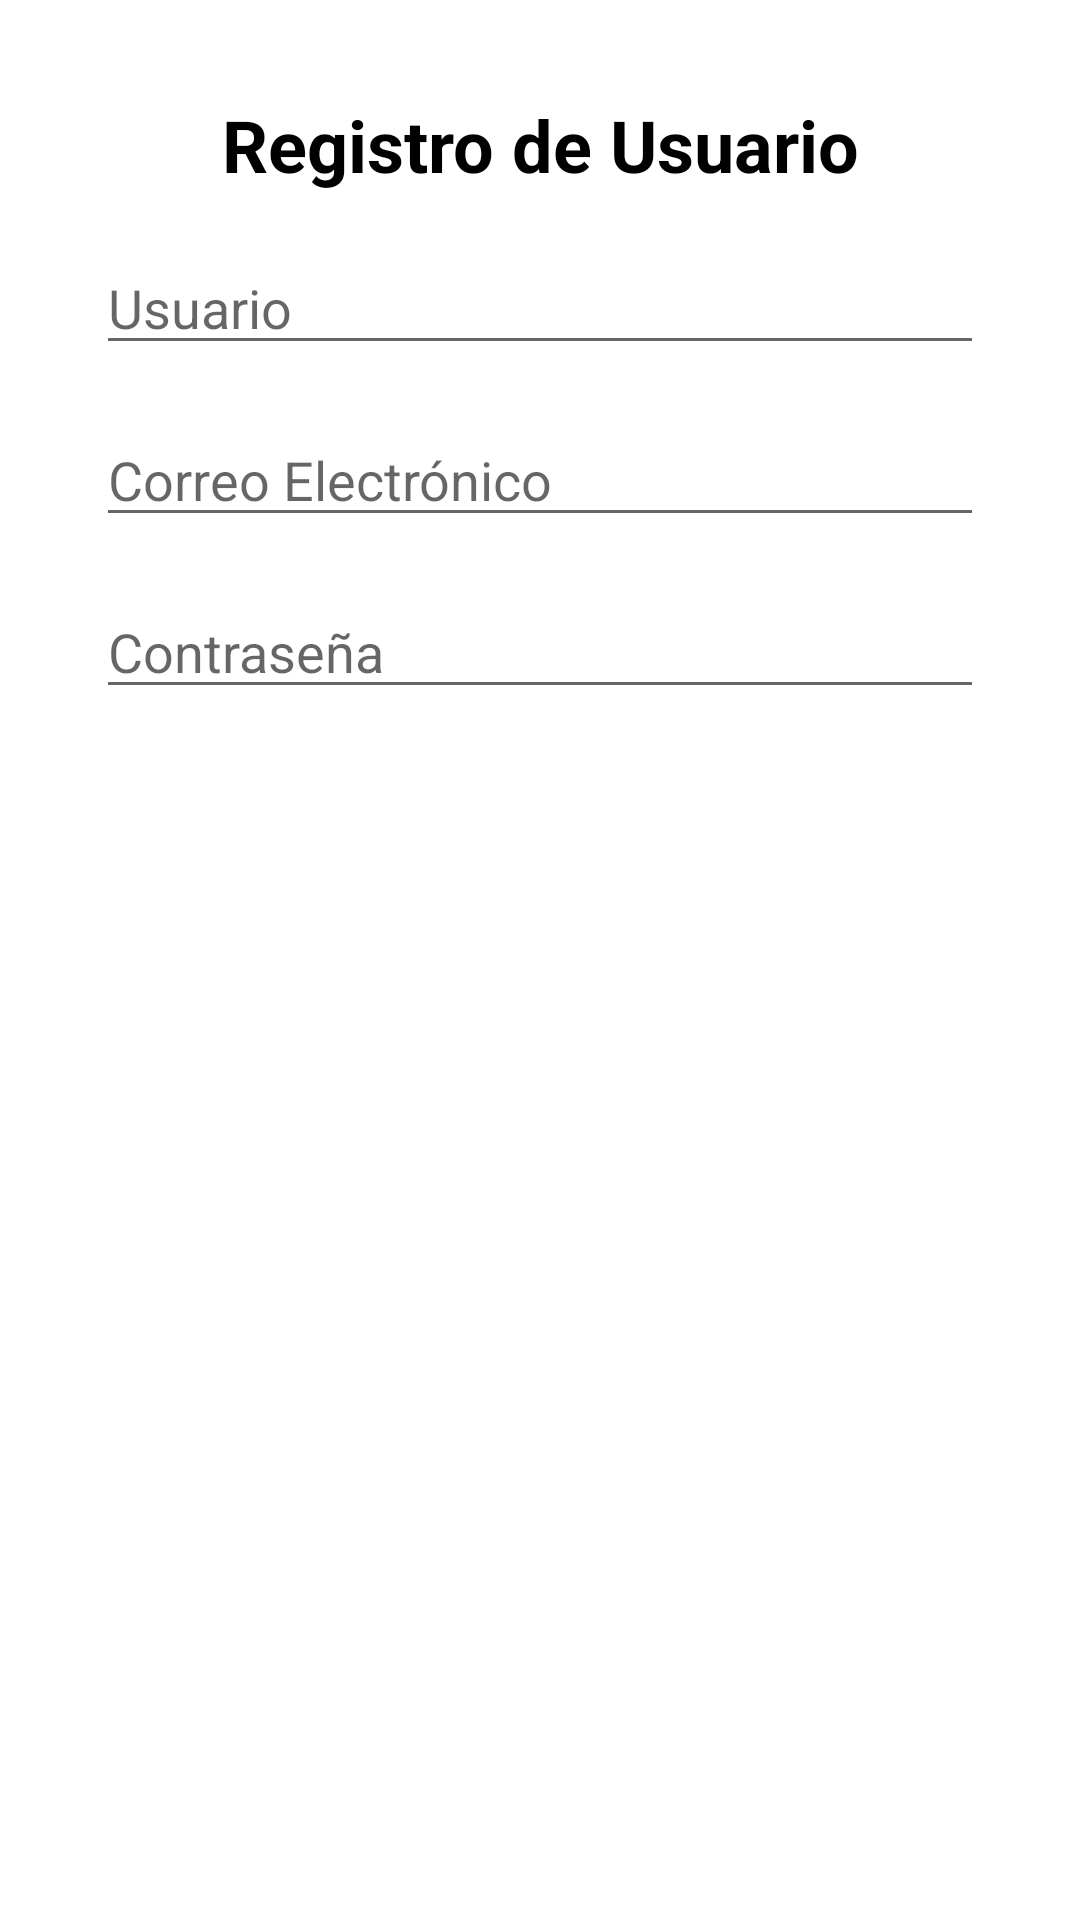

This screen was rendered from an Android layout file. Write that file and the resources it references.
<!-- AndroidManifest.xml: application theme Theme.ProyectoExtraordinario -->
<!-- res/layout/activity_registro.xml -->
<?xml version="1.0" encoding="utf-8"?>
<androidx.constraintlayout.widget.ConstraintLayout xmlns:android="http://schemas.android.com/apk/res/android"
    xmlns:app="http://schemas.android.com/apk/res-auto"
    xmlns:tools="http://schemas.android.com/tools"
    android:layout_width="match_parent"
    android:layout_height="match_parent"
    tools:context=".activities.RegistroActivity">

    <TextView
        android:id="@+id/tituloRegistro"
        android:layout_width="wrap_content"
        android:layout_height="wrap_content"
        android:text="Registro de Usuario"
        android:textSize="24sp"
        android:textStyle="bold"
        app:layout_constraintTop_toTopOf="parent"
        app:layout_constraintStart_toStartOf="parent"
        app:layout_constraintEnd_toEndOf="parent"
        android:layout_marginTop="32dp" />

    <EditText
        android:id="@+id/usuarioRegistro"
        android:layout_width="0dp"
        android:layout_height="wrap_content"
        android:hint="Usuario"
        android:inputType="text"
        app:layout_constraintTop_toBottomOf="@id/tituloRegistro"
        app:layout_constraintStart_toStartOf="parent"
        app:layout_constraintEnd_toEndOf="parent"
        android:layout_marginTop="16dp"
        android:layout_marginHorizontal="32dp" />

    <EditText
        android:id="@+id/emailRegistro"
        android:layout_width="0dp"
        android:layout_height="wrap_content"
        android:hint="Correo Electrónico"
        android:inputType="textEmailAddress"
        app:layout_constraintTop_toBottomOf="@id/usuarioRegistro"
        app:layout_constraintStart_toStartOf="parent"
        app:layout_constraintEnd_toEndOf="parent"
        android:layout_marginTop="16dp"
        android:layout_marginHorizontal="32dp" />

    <EditText
        android:id="@+id/contrasenaRegistro"
        android:layout_width="0dp"
        android:layout_height="wrap_content"
        android:hint="Contraseña"
        android:inputType="textPassword"
        app:layout_constraintTop_toBottomOf="@id/emailRegistro"
        app:layout_constraintStart_toStartOf="parent"
        app:layout_constraintEnd_toEndOf="parent"
        android:layout_marginTop="16dp"
        android:layout_marginHorizontal="32dp" />

    <Button
        android:id="@+id/btnRegistrar"
        android:layout_width="0dp"
        android:layout_height="wrap_content"
        android:text="Registrar"
        app:layout_constraintTop_toBottomOf="@id/contrasenaRegistro"
        app:layout_constraintStart_toStartOf="parent"
        app:layout_constraintEnd_toEndOf="parent"
        android:layout_marginTop="16dp"
        android:layout_marginHorizontal="32dp" />

</androidx.constraintlayout.widget.ConstraintLayout>
<!-- resources referenced by this layout -->
<resources>
  <style name="Theme.ProyectoExtraordinario" parent="Theme.MaterialComponents.DayNight.NoActionBar">
          <item name="colorPrimary">@color/purple_500</item>
          <item name="colorPrimaryVariant">@color/purple_700</item>
          <item name="colorOnPrimary">@color/white</item>
          <item name="colorSecondary">@color/teal_200</item>
          <item name="colorSecondaryVariant">@color/teal_700</item>
          <item name="colorOnSecondary">@color/black</item>
          <item name="android:windowBackground">@color/background</item>
          <item name="android:textColor">@color/text_primary</item>
          <item name="buttonStyle">@style/Button</item>
      </style>
  <color name="purple_500">#6200EE</color>
  <color name="purple_700">#3700B3</color>
  <color name="white">#FFFFFF</color>
  <color name="teal_200">#03DAC5</color>
  <color name="teal_700">#018786</color>
  <color name="black">#000000</color>
  <color name="background">#FFFFFF</color>
  <color name="text_primary">#000000</color>
  <style name="Button" parent="Widget.MaterialComponents.Button">
          <item name="android:backgroundTint">@color/purple_500</item>
          <item name="android:textColor">@color/white</item>
          <item name="cornerRadius">16dp</item>
          <item name="android:textAllCaps">false</item>
          <item name="android:textSize">18sp</item>
          <item name="android:paddingStart">20dp</item>
          <item name="android:paddingEnd">20dp</item>
          <item name="android:elevation">6dp</item>
      </style>
</resources>
